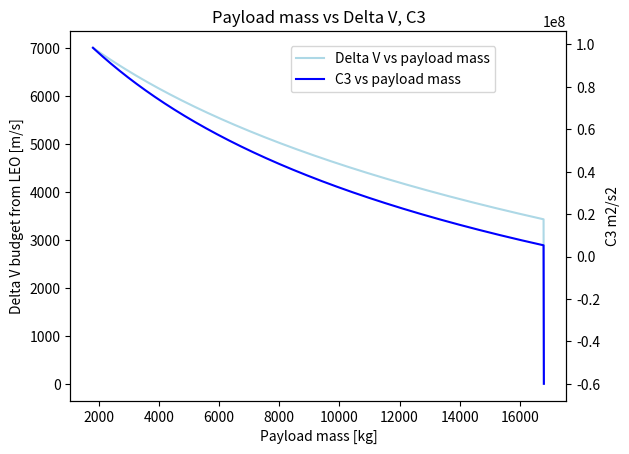
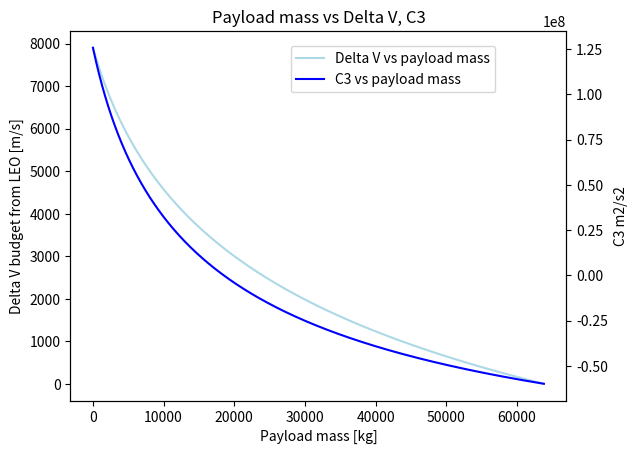

Write the Python code that produced these figures, in order.
import numpy as np
import matplotlib.pyplot as plt

# falcon_heavy = {
#     "wet_mass_b": 0,  # booster wet mass
#     "str_mass_b": 0,  # booster structural mass
#     "isp_b": 0,  # booster isp
#     "b_number": 2,  # number of boosters
#     "wet_mass_1": 433300,  # first stage wet mass
#     "str_mass_1": 22200,  # first stage structural mass
#     "isp_1": 288,  # first stage isp
#     "wet_mass_2": 111500,  # second stage wet mass
#     "str_mass_2": 4000,  # second stage structural mass
#     "isp_2": 348,  # second stage isp
#     "payload_mass": 3500,  # payload mass
#     "shell_mass": 1700,  # fairing mass
#     "deltaV": 8400  # transfer delta V
# }


class Launcher:
    def __init__(self, deltaV, shell, payload,
                 isp_2_vac, str_mass_2, wet_mass_2,
                 isp_1_vac, isp_1_sea, str_mass_1, wet_mass_1, tb_1,
                 booster_number=None, isp_boost_vac=None, isp_boost_sea=None,
                 str_mass_boost=None, wet_mass_boost=None, tb_boost=None):
        self.dv = deltaV
        self.m_shell = shell
        self.m_pl = payload

        self.isp_2_vac = isp_2_vac
        self.ve_2_vac = self.isp_2_vac * 9.80665
        self.m_str_2 = str_mass_2
        self.m_wet_2 = wet_mass_2
        self.m_prop_2 = self.m_wet_2 - self.m_str_2

        self.isp_1_vac = isp_1_vac
        self.isp_1_sea = isp_1_sea
        self.ve_1_vac = self.isp_1_vac * 9.80665
        self.ve_1_sea = self.isp_1_sea * 9.80665

        self.m_str_1 = str_mass_1
        self.m_wet_1 = wet_mass_1
        self.m_prop_1 = self.m_wet_1 - self.m_str_1
        self.tb_1 = tb_1

        if booster_number:
            self.nr_b = booster_number
            self.isp_b_sea = isp_boost_sea
            self.isp_b_vac = isp_boost_vac
            self.ve_b_sea = self.isp_b_sea * 9.80665
            self.ve_b_vac = self.isp_b_vac * 9.80665
            self.m_str_b = str_mass_boost
            self.m_wet_b = wet_mass_boost
            self.m_prop_b = self.m_wet_b - self.m_str_b
            self.tb_b = tb_boost

    def dv_for_payload(self, dv_goal, m_pl_correct, name):
        """
        For a given launcher, using payload to LEO, calculate payload for input delta V.
        dv_goal: Delta V beyond LEO
        NOTE: The calculator only works downwards, i.e., the final destination has to be closer by than the dV being
        calculated for. It answers the question: "if I decrease my payload, how much further can I go?"
        """
        # how much fuel does stage 2 use for a transfer?

        m_prop_trans = (np.exp(self.dv / self.ve_2_vac) - 1) * (self.m_pl + self.m_str_2)
        m_prop_leo = self.m_prop_2 - m_prop_trans  # how much fuel did the circularisation burn take?
        dv_leo = self.ve_2_vac*np.log((self.m_prop_2 + self.m_pl + self.m_shell +
                                       self.m_str_2)/(m_prop_trans + self.m_pl + self.m_shell + self.m_str_2))
        # print(f"Delta V of the second stage to LEO: {round(dv_leo)} [m/s]")
        m_stage_2 = self.m_pl + self.m_wet_2 + self.m_shell

        if self.nr_b:  # if we have a booster
            tb_core = self.tb_1 - self.tb_b
            m_prop_core = tb_core/self.tb_1 * self.m_prop_1
            dv_core = self.ve_1_vac * np.log((m_stage_2 + self.m_str_1 + m_prop_core)/(m_stage_2 + self.m_str_1))
            m_dot_1 = self.m_prop_1/self.tb_1
            m_dot_b = self.nr_b * self.m_prop_b/self.tb_b

            # We average the isp by mass flow
            ve_1b_sea = self.ve_1_sea * m_dot_1/(m_dot_1 + m_dot_b) + self.ve_b_sea * m_dot_b/(m_dot_1 + m_dot_b)
            ve_1b_vac = self.ve_1_vac * m_dot_1 / (m_dot_1 + m_dot_b) + self.ve_b_vac * m_dot_b / (m_dot_1 + m_dot_b)
            ve_avg = 0.2 * ve_1b_sea + 0.8 * ve_1b_vac

            dv_1b = ve_avg * np.log((m_stage_2 + self.m_str_1 + self.nr_b * self.m_str_b + self.m_prop_1 +
                                     self.nr_b * self.m_prop_b)/(m_stage_2 + self.m_str_1 + self.nr_b * self.m_str_b +
                                                                 m_prop_core))

        delta_v = dv_1b + dv_core + dv_leo
        print(f"Delta V basic: {delta_v}")
        
        


        m_pl_new = [self.m_pl]
        dv_new = [delta_v]
        x = True
        while x and m_pl_new[-1] > 0:  # stage 2 to LEO
            m_pl_new.append(m_pl_new[-1] - 10)
            m_1b_wet = (m_pl_new[-1] + self.m_shell + self.m_str_2 + self.m_prop_2 +
                       self.m_str_1 + self.m_prop_1 + self.nr_b * (self.m_prop_b + self.m_str_b))
            m_1b_dry = (m_pl_new[-1] + self.m_shell + self.m_str_2 + self.m_prop_2 +
                        self.m_str_1 + self.nr_b * self.m_str_b + (self.m_prop_1 - self.tb_b * m_dot_1))
            dv_1b_new = ve_avg * np.log(m_1b_wet/m_1b_dry)

            m_core_wet = (m_pl_new[-1] + self.m_shell + self.m_str_2 + self.m_prop_2 + self.m_str_1 +
                         (self.m_prop_1 - self.tb_b * m_dot_1))
            m_core_dry = (m_pl_new[-1] + self.m_shell + self.m_str_2 + self.m_prop_2 + self.m_str_1)
            dv_core_new = self.ve_1_vac * np.log(m_core_wet/m_core_dry)

            m_2_wet = (m_pl_new[-1] + self.m_shell + self.m_str_2 + self.m_prop_2)
            m_2_dry = (m_pl_new[-1] + self.m_shell + self.m_str_2)
            dv_2_new = self.ve_2_vac * np.log(m_2_wet/m_2_dry)

            dv_new.append(dv_1b_new + dv_core_new + dv_2_new)

            if m_pl_new[-1] == self.m_pl-10:
                print(dv_new, delta_v)
            if dv_new[-1] > delta_v + dv_goal:
                x = False
                print(f"Payload of {round(m_pl_new[-1])} [kg] for {round(dv_new[-1]-delta_v)} [m/s] with {name}")

        v_inf = []
        dv = []
        v_leo = 7800
        mu_earth = 3.986e14
        for i in dv_new:
            dv.append(i-delta_v)
            # print(2*mu_earth/200000)
            # print((v_leo + dv[-1])**2 - 2*mu_earth/66000000)
            # print(v_leo + dv[-1])
            # print(np.sqrt((v_leo + dv[-1])**2 - 2*mu_earth/200000))
            v_inf.append((v_leo + dv[-1])**2 - 2*mu_earth/6600000)
            # print(v_inf[-1])

        fig, ax1 = plt.subplots()
        ax1.plot(m_pl_new, dv, color='lightblue', label="Delta V vs payload mass")
        ax1.set_xlabel("Payload mass [kg]")
        ax1.set_ylabel("Delta V budget from LEO [m/s]")
        # ax1.legend()

        ax2 = ax1.twinx()
        ax2.plot(m_pl_new, v_inf, color='blue', label="C3 vs payload mass")
        ax2.set_ylabel("C3 m2/s2")
        plt.title("Payload mass vs Delta V, C3")
        # plt.legend()
        plt.figlegend(loc='right', bbox_to_anchor=(0.8, 0.8))
        plt.show()


# falcon_heavy_pluto = Launcher(8200, 1700, 3500,  # general data
#                               348, 4000, 111500,  # second stage data
#                               311, 282, 22200, 433100, 187,  # first stage data
#                               2, 311, 282, 22200, 433100, 154)  # booster data

falcon_heavy_mars = Launcher(3600, 1700, 16800,  # general data
                             348, 4000, 111500,  # second stage data
                             311, 282, 22200, 433100, 187,  # first stage data
                             2, 311, 282, 22200, 433100, 154)  # booster data

falcon_heavy_leo = Launcher(0, 1700, 63800,  # general data
                            348, 4000, 111500,  # second stage data
                            311, 282, 22200, 433100, 187,  # first stage data
                            2, 311, 282, 22200, 433100, 154)  # booster data

falcon_heavy_gto = Launcher(2300, 1700, 26700,  # general data
                            348, 4000, 111500,  # second stage data
                            311, 282, 22200, 433100, 187,  # first stage data
                            2, 311, 282, 22200, 433100, 154)  # booster data

# vulcan_centaur_LEO = Launcher(0, 1700, 27200,
#                               454, 1, 1,
#                               340, 315, 1, 1, 1,
#                               6, 280, 280,
#                               5182, 47852, 87)



# falcon_heavy_pluto.dv_for_payload(5000)
falcon_heavy_mars.dv_for_payload(7000, 16800, "FH_Mars")
# falcon_heavy_gto.dv_for_payload(7000, 16800, "FH_GTO")
falcon_heavy_leo.dv_for_payload(7900, 16800, "FH_LEO")

